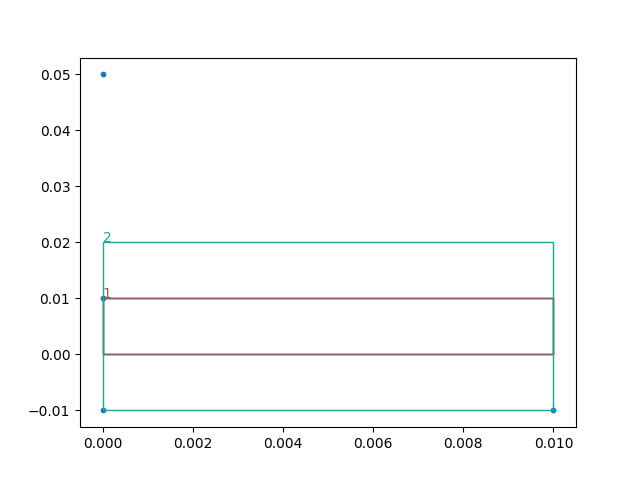

Values plotted in this chart, from the file beside it:
0, 0.01, 0.01, 0
4, 2
0, -0.01
0.01, -0.01
0, 0.01
0, 0.05
0, 0.01, 0.01, 0
0, 0.02, 0.01, -0.01
